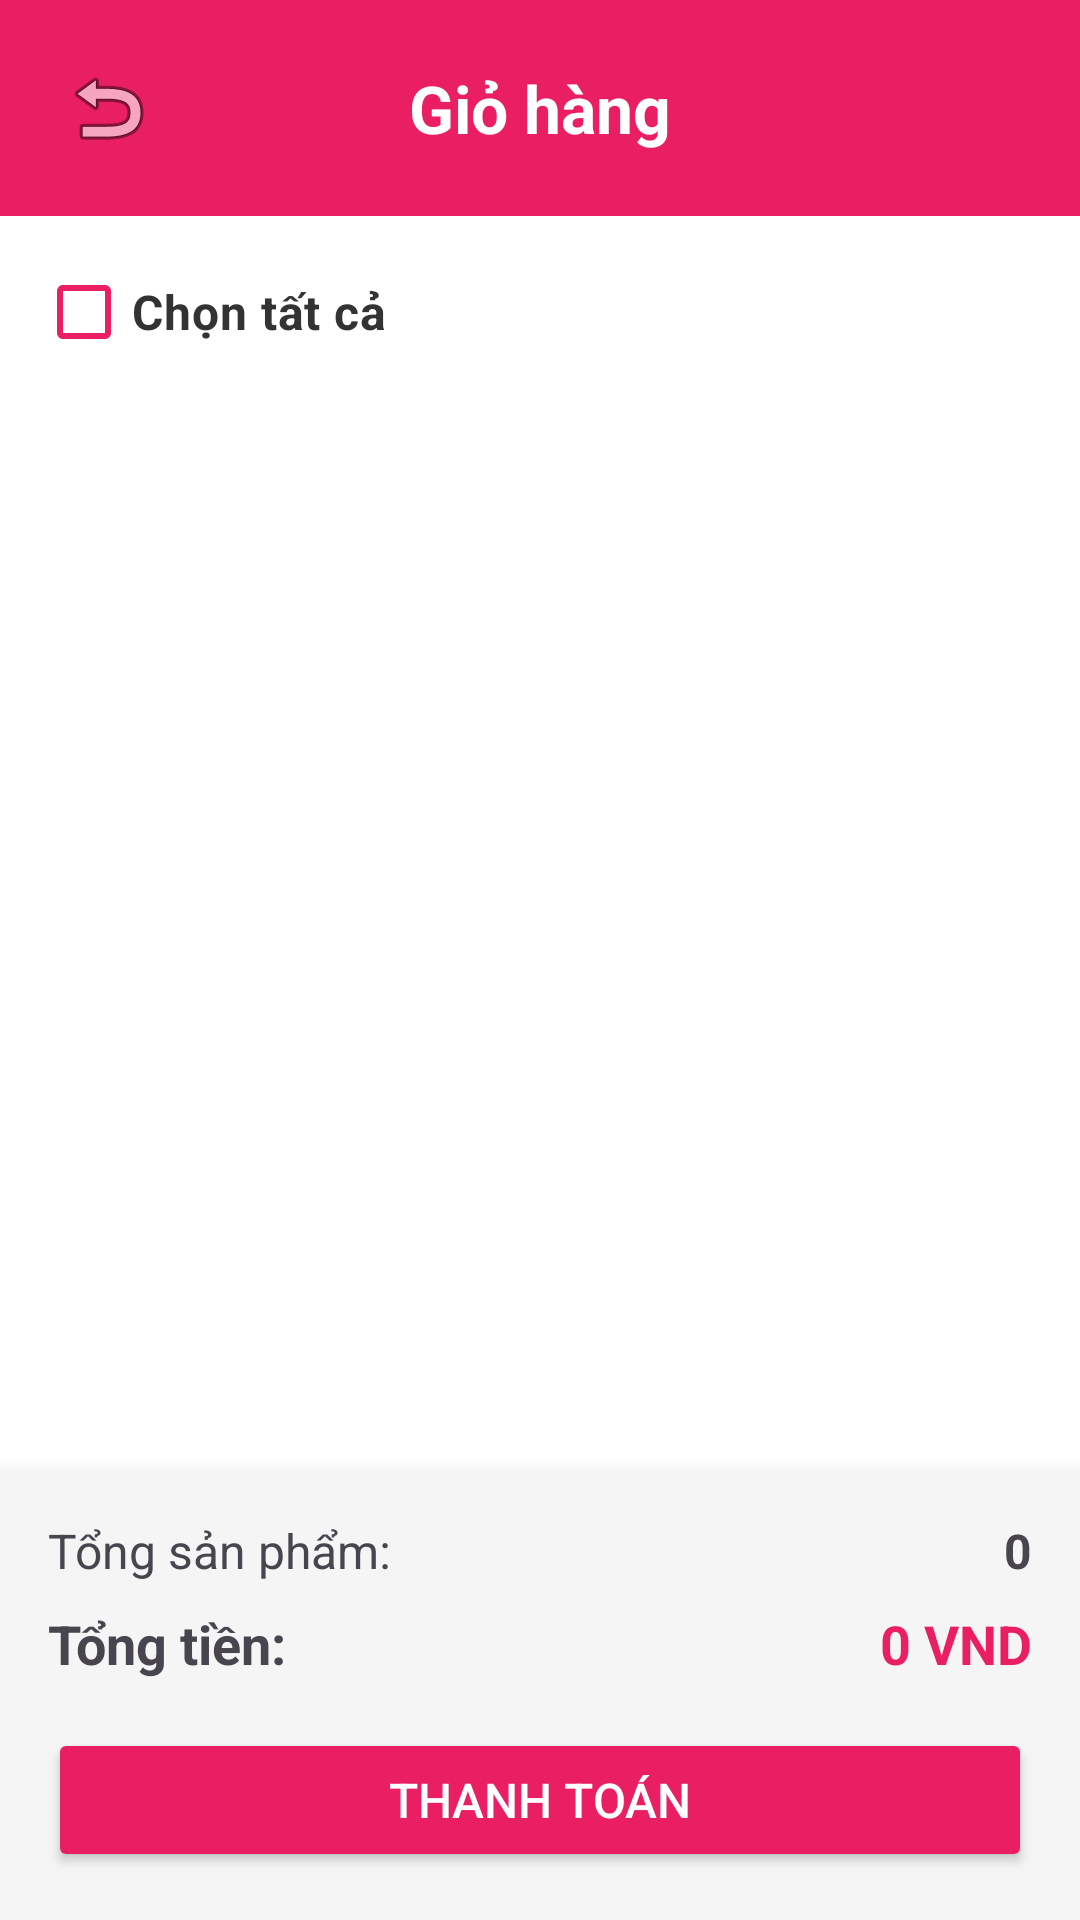

Layout XML and referenced resources for this Android screen:
<!-- AndroidManifest.xml: application theme Theme.FlowerShop -->
<!-- res/layout/activity_cart.xml -->
<?xml version="1.0" encoding="utf-8"?>
<LinearLayout xmlns:android="http://schemas.android.com/apk/res/android"
    xmlns:app="http://schemas.android.com/apk/res-auto"
    android:layout_width="match_parent"
    android:layout_height="match_parent"
    android:orientation="vertical"
    android:background="#FFFFFF">

    
    <LinearLayout
        android:layout_width="match_parent"
        android:layout_height="wrap_content"
        android:orientation="horizontal"
        android:padding="16dp"
        android:background="#E91E63">

        <ImageButton
            android:id="@+id/btnBack"
            android:layout_width="40dp"
            android:layout_height="40dp"
            android:src="@android:drawable/ic_menu_revert"
            android:background="?attr/selectableItemBackgroundBorderless"
            android:contentDescription="Back" />

        <TextView
            android:layout_width="0dp"
            android:layout_height="wrap_content"
            android:layout_weight="1"
            android:text="Giỏ hàng"
            android:textSize="22sp"
            android:textColor="#FFFFFF"
            android:textStyle="bold"
            android:gravity="center"
            android:layout_gravity="center_vertical" />

        <View
            android:layout_width="40dp"
            android:layout_height="40dp" />

    </LinearLayout>

    
    <com.google.android.material.checkbox.MaterialCheckBox
        android:id="@+id/cbSelectAll"
        android:layout_width="match_parent"
        android:layout_height="wrap_content"
        android:layout_marginHorizontal="12dp"
        android:layout_marginTop="8dp"
        android:text="Chọn tất cả"
        android:textSize="16sp"
        android:textStyle="bold"
        android:textColor="#333333"
        app:buttonTint="#E91E63" />

    
    <androidx.recyclerview.widget.RecyclerView
        android:id="@+id/rvCart"
        android:layout_width="match_parent"
        android:layout_height="0dp"
        android:layout_weight="1"
        android:padding="8dp" />

    
    <TextView
        android:id="@+id/tvEmpty"
        android:layout_width="match_parent"
        android:layout_height="0dp"
        android:layout_weight="1"
        android:gravity="center"
        android:text="Trống"
        android:textSize="18sp"
        android:visibility="gone" />

    
    <LinearLayout
        android:layout_width="match_parent"
        android:layout_height="wrap_content"
        android:orientation="vertical"
        android:padding="16dp"
        android:background="#F5F5F5"
        android:elevation="8dp">

        <LinearLayout
            android:layout_width="match_parent"
            android:layout_height="wrap_content"
            android:orientation="horizontal">

            <TextView
                android:layout_width="0dp"
                android:layout_height="wrap_content"
                android:layout_weight="1"
                android:text="Tổng sản phẩm:"
                android:textSize="16sp" />

            <TextView
                android:id="@+id/tvTotalItems"
                android:layout_width="wrap_content"
                android:layout_height="wrap_content"
                android:text="0"
                android:textSize="16sp"
                android:textStyle="bold" />

        </LinearLayout>

        <LinearLayout
            android:layout_width="match_parent"
            android:layout_height="wrap_content"
            android:orientation="horizontal"
            android:layout_marginTop="8dp">

            <TextView
                android:layout_width="0dp"
                android:layout_height="wrap_content"
                android:layout_weight="1"
                android:text="Tổng tiền:"
                android:textSize="18sp"
                android:textStyle="bold" />

            <TextView
                android:id="@+id/tvTotalPrice"
                android:layout_width="wrap_content"
                android:layout_height="wrap_content"
                android:text="0 VND"
                android:textSize="18sp"
                android:textColor="#E91E63"
                android:textStyle="bold" />

        </LinearLayout>

        <Button
            android:id="@+id/btnCheckout"
            android:layout_width="match_parent"
            android:layout_height="wrap_content"
            android:layout_marginTop="16dp"
            android:text="Thanh toán"
            android:textSize="16sp"
            android:textColor="#FFFFFF"
            android:backgroundTint="#E91E63" />

    </LinearLayout>

</LinearLayout>
<!-- resources referenced by this layout -->
<resources>
  <style name="Theme.FlowerShop" parent="Base.Theme.FlowerShop" />
  <style name="Base.Theme.FlowerShop" parent="Theme.Material3.DayNight.NoActionBar">
          <item name="colorPrimary">#E91E63</item>
          <item name="colorPrimaryVariant">#C2185B</item>
          <item name="colorOnPrimary">#FFFFFF</item>
  
          <item name="android:statusBarColor">#E35A8C</item>
  
          <item name="android:windowLightStatusBar">false</item>
  
          <item name="android:navigationBarColor">#FFFFFF</item>
      </style>
</resources>
